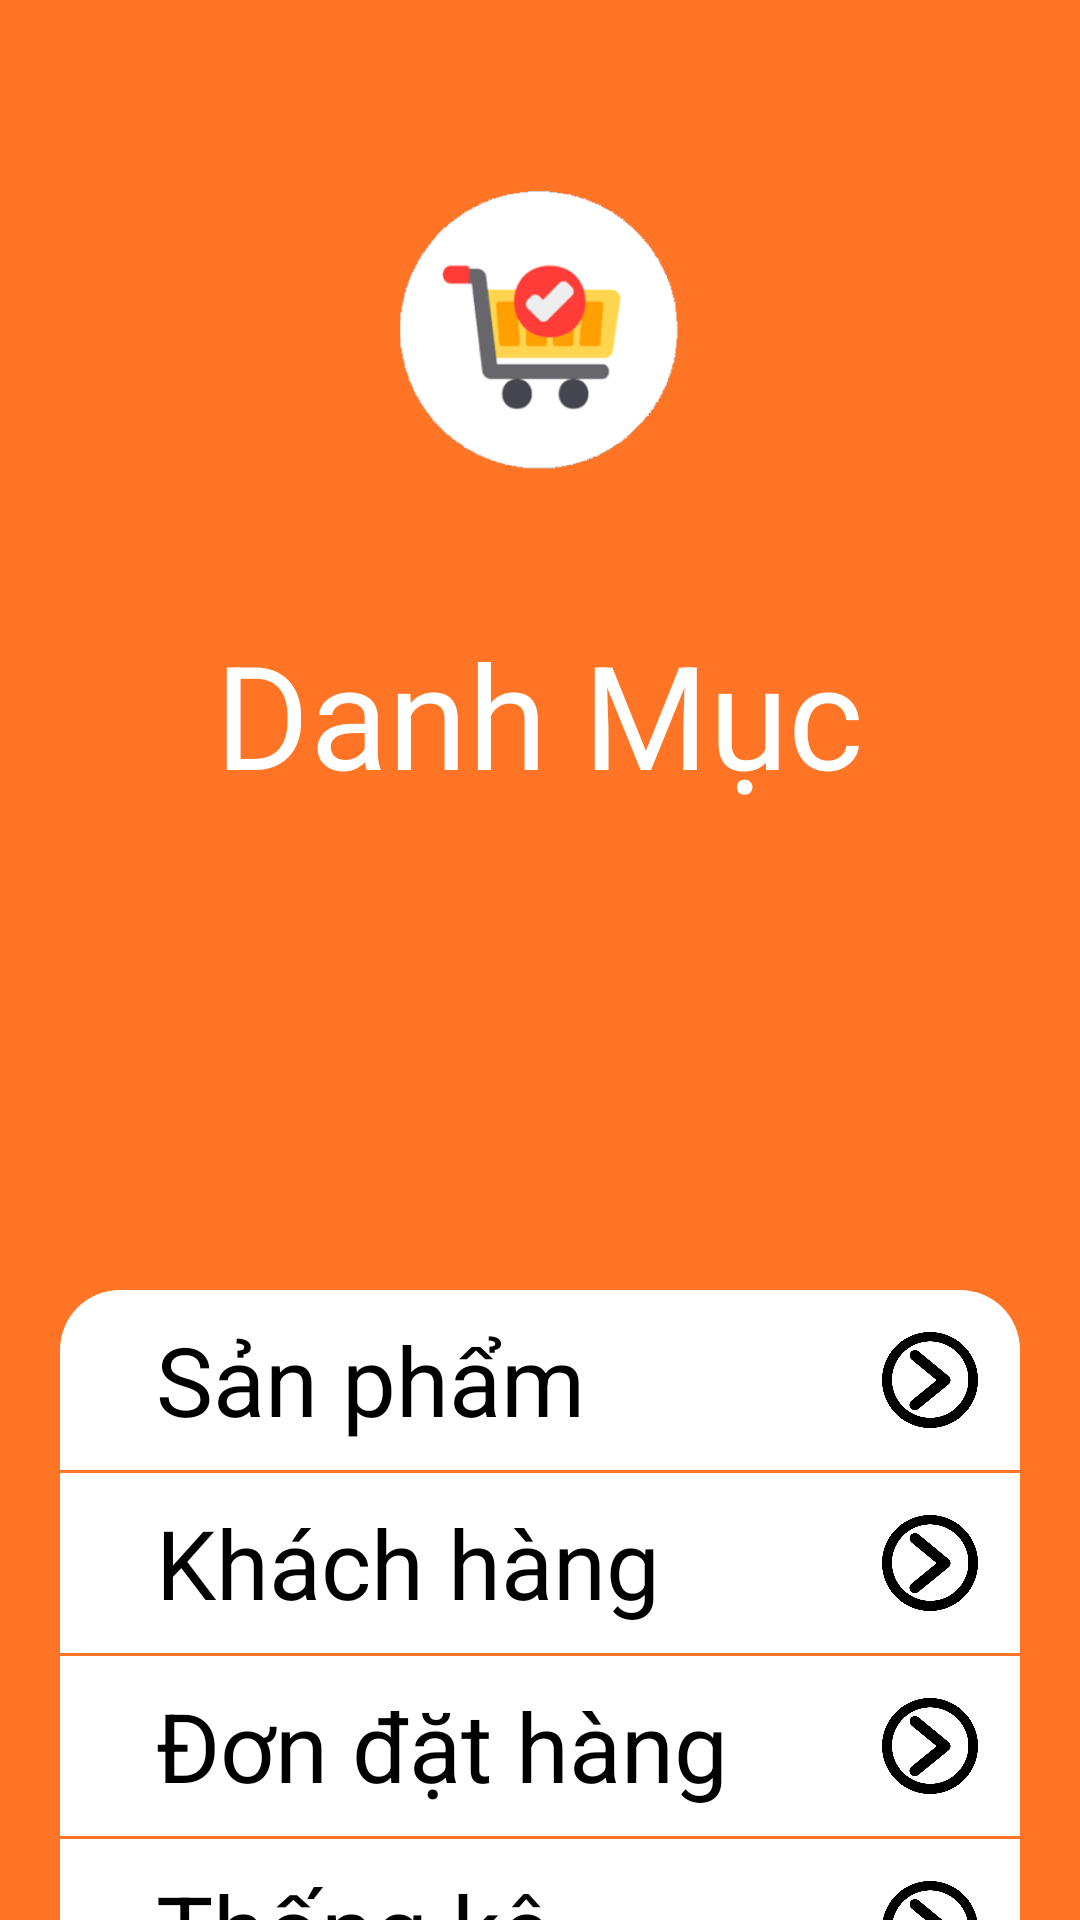

The Android layout XML behind this screen, and the referenced resources:
<!-- AndroidManifest.xml: application theme Theme.GiuaKyAndroid -->
<!-- res/layout/activity_menu.xml -->
<?xml version="1.0" encoding="utf-8"?>
<LinearLayout xmlns:android="http://schemas.android.com/apk/res/android"
    xmlns:app="http://schemas.android.com/apk/res-auto"
    xmlns:tools="http://schemas.android.com/tools"
    android:layout_width="match_parent"
    android:layout_height="match_parent"
    android:background="@color/primary"
    tools:context="batdau.BatDauActivity">

    <LinearLayout
        android:layout_width="match_parent"
        android:layout_height="686dp"
        android:gravity="center"
        android:orientation="vertical">

        <ImageView
            android:layout_width="106dp"
            android:layout_height="113dp"
            android:layout_marginTop="40dp"
            android:src="@drawable/icon" />

        <TextView
            android:layout_width="265dp"
            android:layout_height="wrap_content"
            android:layout_marginTop="40dp"
            android:layout_marginBottom="120dp"
            android:text="@string/danh_muc"
            android:textAlignment="center"
            android:textColor="@color/white"
            android:textSize="48dp" />

        <LinearLayout
            android:layout_width="320dp"
            android:layout_height="wrap_content"
            android:layout_marginTop="40dp"
            android:background="@drawable/white_border_background"
            android:orientation="vertical">

            <LinearLayout
                android:id="@+id/btnSanPham"
                android:layout_width="320dp"
                android:layout_height="60dp"
                android:layout_gravity="center"
                android:orientation="horizontal"
                android:clickable="true"
                android:focusable="true"
                android:background="?attr/selectableItemBackground"
                android:paddingLeft="32dp"
                >

                <TextView
                    android:layout_width="242dp"
                    android:layout_height="match_parent"
                    android:gravity="center_vertical"
                    android:text="@string/san_pham"
                    android:textColor="@color/black"
                    android:textSize="32dp"></TextView>

                <ImageView
                    android:layout_width="32dp"
                    android:layout_height="wrap_content"
                    android:layout_gravity="end"
                    android:src="@drawable/arrow" />

            </LinearLayout>

            <View
                android:layout_width="320dp"
                android:layout_height="1dp"
                android:background="@color/primary"></View>

            <LinearLayout
                android:id="@+id/btnKhachHang"
                android:layout_width="320dp"
                android:layout_height="60dp"
                android:layout_gravity="center"
                android:orientation="horizontal"
                android:clickable="true"
                android:focusable="true"
                android:background="?attr/selectableItemBackground"
                android:paddingLeft="32dp"
                >

                <TextView
                    android:layout_width="242dp"
                    android:layout_height="match_parent"
                    android:gravity="center_vertical"
                    android:text="@string/khach_hang"
                    android:textColor="@color/black"
                    android:textSize="32dp"></TextView>

                <ImageView
                    android:layout_width="32dp"
                    android:layout_height="wrap_content"
                    android:layout_gravity="end"
                    android:src="@drawable/arrow" />

            </LinearLayout>

            <View
                android:layout_width="320dp"
                android:layout_height="1dp"
                android:background="@color/primary"></View>

            <LinearLayout
                android:id="@+id/btnDonDatHang"
                android:layout_width="320dp"
                android:layout_height="60dp"
                android:layout_gravity="center"
                android:orientation="horizontal"
                android:clickable="true"
                android:focusable="true"
                android:background="?attr/selectableItemBackground"
                android:paddingLeft="32dp"
                >

                <TextView
                    android:layout_width="242dp"
                    android:layout_height="match_parent"
                    android:gravity="center_vertical"
                    android:text="@string/don_dat_hang"
                    android:textColor="@color/black"
                    android:textSize="32dp"></TextView>

                <ImageView
                    android:layout_width="32dp"
                    android:layout_height="wrap_content"
                    android:layout_gravity="end"
                    android:src="@drawable/arrow" />

            </LinearLayout>

            <View
                android:layout_width="320dp"
                android:layout_height="1dp"
                android:background="@color/primary"></View>

            <LinearLayout
                android:id="@+id/btnThongKe"
                android:layout_width="320dp"
                android:layout_height="60dp"
                android:layout_gravity="center"
                android:orientation="horizontal"
                android:clickable="true"
                android:focusable="true"
                android:background="?attr/selectableItemBackground"
                android:paddingLeft="32dp"
                >

                <TextView
                    android:layout_width="242dp"
                    android:layout_height="match_parent"
                    android:gravity="center_vertical"
                    android:text="@string/thong_ke"
                    android:textColor="@color/black"
                    android:textSize="32dp"></TextView>

                <ImageView
                    android:layout_width="32dp"
                    android:layout_height="wrap_content"
                    android:layout_gravity="end"
                    android:src="@drawable/arrow" />

            </LinearLayout>


        </LinearLayout>

    </LinearLayout>


</LinearLayout>
<!-- resources referenced by this layout -->
<resources>
  <color name="black">#FF000000</color>
  <color name="primary">#FF7425</color>
  <color name="white">#FFFFFFFF</color>
  <!-- drawable arrow: gif bitmap (drawable-v24, 12334 bytes) -->
  <!-- drawable icon: gif bitmap (drawable, 9205 bytes) -->
  <!-- drawable white_border_background (drawable) -->
  <shape
      xmlns:android="http://schemas.android.com/apk/res/android"
      android:shape="rectangle"   >
  
      <solid
          android:color="@color/white" >
      </solid>
  
      <corners
          android:radius="20dp"   >
      </corners>
  
  
  </shape>
  <string name="danh_muc">Danh Mục</string>
  <string name="don_dat_hang">Đơn đặt hàng</string>
  <string name="khach_hang">Khách hàng</string>
  <string name="san_pham">Sản phẩm</string>
  <string name="thong_ke">Thống kê</string>
      //DonHang
  <style name="Theme.GiuaKyAndroid" parent="Theme.AppCompat.DayNight.DarkActionBar">
          
          <item name="colorPrimary">@color/purple_500</item>
          <item name="colorPrimaryVariant">@color/purple_700</item>
          <item name="colorOnPrimary">@color/white</item>
          
          <item name="colorSecondary">@color/teal_200</item>
          <item name="colorSecondaryVariant">@color/teal_700</item>
          <item name="colorOnSecondary">@color/black</item>
          
          <item name="android:statusBarColor" tools:targetApi="l">?attr/colorPrimaryVariant</item>
          
      </style>
  <color name="purple_500">#FF6200EE</color>
  <color name="purple_700">#FF3700B3</color>
  <color name="teal_200">#FF03DAC5</color>
  <color name="teal_700">#FF018786</color>
</resources>
